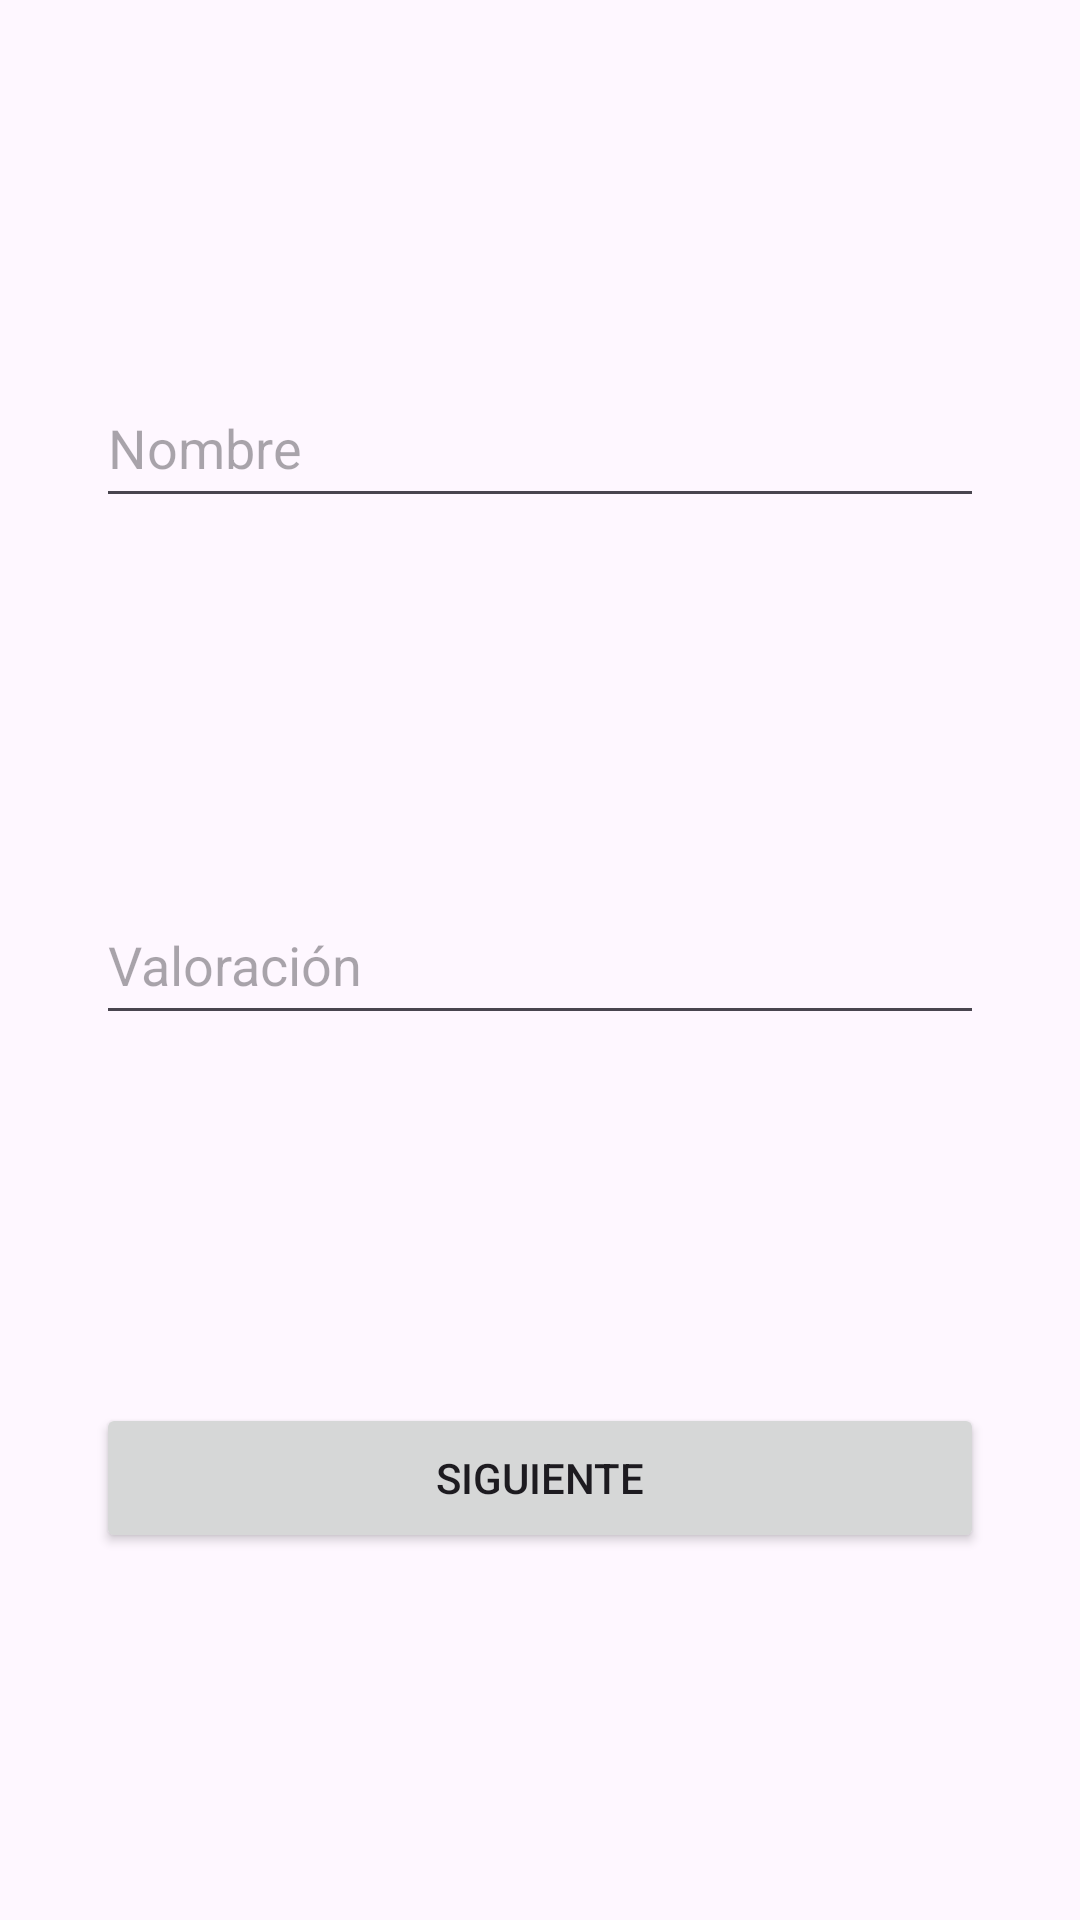

This screen was rendered from an Android layout file. Write that file and the resources it references.
<!-- AndroidManifest.xml: application theme Theme.Examen2EVA -->
<!-- res/layout/activity_main.xml -->
<?xml version="1.0" encoding="utf-8"?>
<androidx.constraintlayout.widget.ConstraintLayout xmlns:android="http://schemas.android.com/apk/res/android"
    xmlns:app="http://schemas.android.com/apk/res-auto"
    xmlns:tools="http://schemas.android.com/tools"
    android:layout_width="match_parent"
    android:layout_height="match_parent"
    tools:context=".MainActivity">

    <EditText
        android:id="@+id/editTextNombre"
        android:layout_width="match_parent"
        android:layout_height="50dp"
        android:layout_marginStart="32dp"
        android:layout_marginEnd="32dp"
        android:ems="10"
        android:hint="Nombre"
        android:inputType="text"
        app:layout_constraintBottom_toTopOf="@+id/editTextValor"
        app:layout_constraintEnd_toEndOf="parent"
        app:layout_constraintStart_toStartOf="parent"
        app:layout_constraintTop_toTopOf="parent" />

    <EditText
        android:id="@+id/editTextValor"
        android:layout_width="match_parent"
        android:layout_height="50dp"
        android:layout_marginStart="32dp"
        android:layout_marginEnd="32dp"
        android:ems="10"
        android:hint="Valoración"
        android:inputType="text"
        app:layout_constraintBottom_toTopOf="@+id/Siguiente"
        app:layout_constraintEnd_toEndOf="parent"
        app:layout_constraintStart_toStartOf="parent"
        app:layout_constraintTop_toBottomOf="@+id/editTextNombre" />

    <Button
        android:id="@+id/Siguiente"
        android:layout_width="0dp"
        android:layout_height="50dp"
        android:text="Siguiente"
        app:layout_constraintBottom_toBottomOf="parent"
        app:layout_constraintEnd_toEndOf="@+id/editTextValor"
        app:layout_constraintStart_toStartOf="@+id/editTextValor"
        app:layout_constraintTop_toBottomOf="@+id/editTextValor" />
</androidx.constraintlayout.widget.ConstraintLayout>
<!-- resources referenced by this layout -->
<resources>
  <style name="Theme.Examen2EVA" parent="Base.Theme.Examen2EVA" />
  <style name="Base.Theme.Examen2EVA" parent="Theme.Material3.DayNight.NoActionBar">
          
          
      </style>
</resources>
